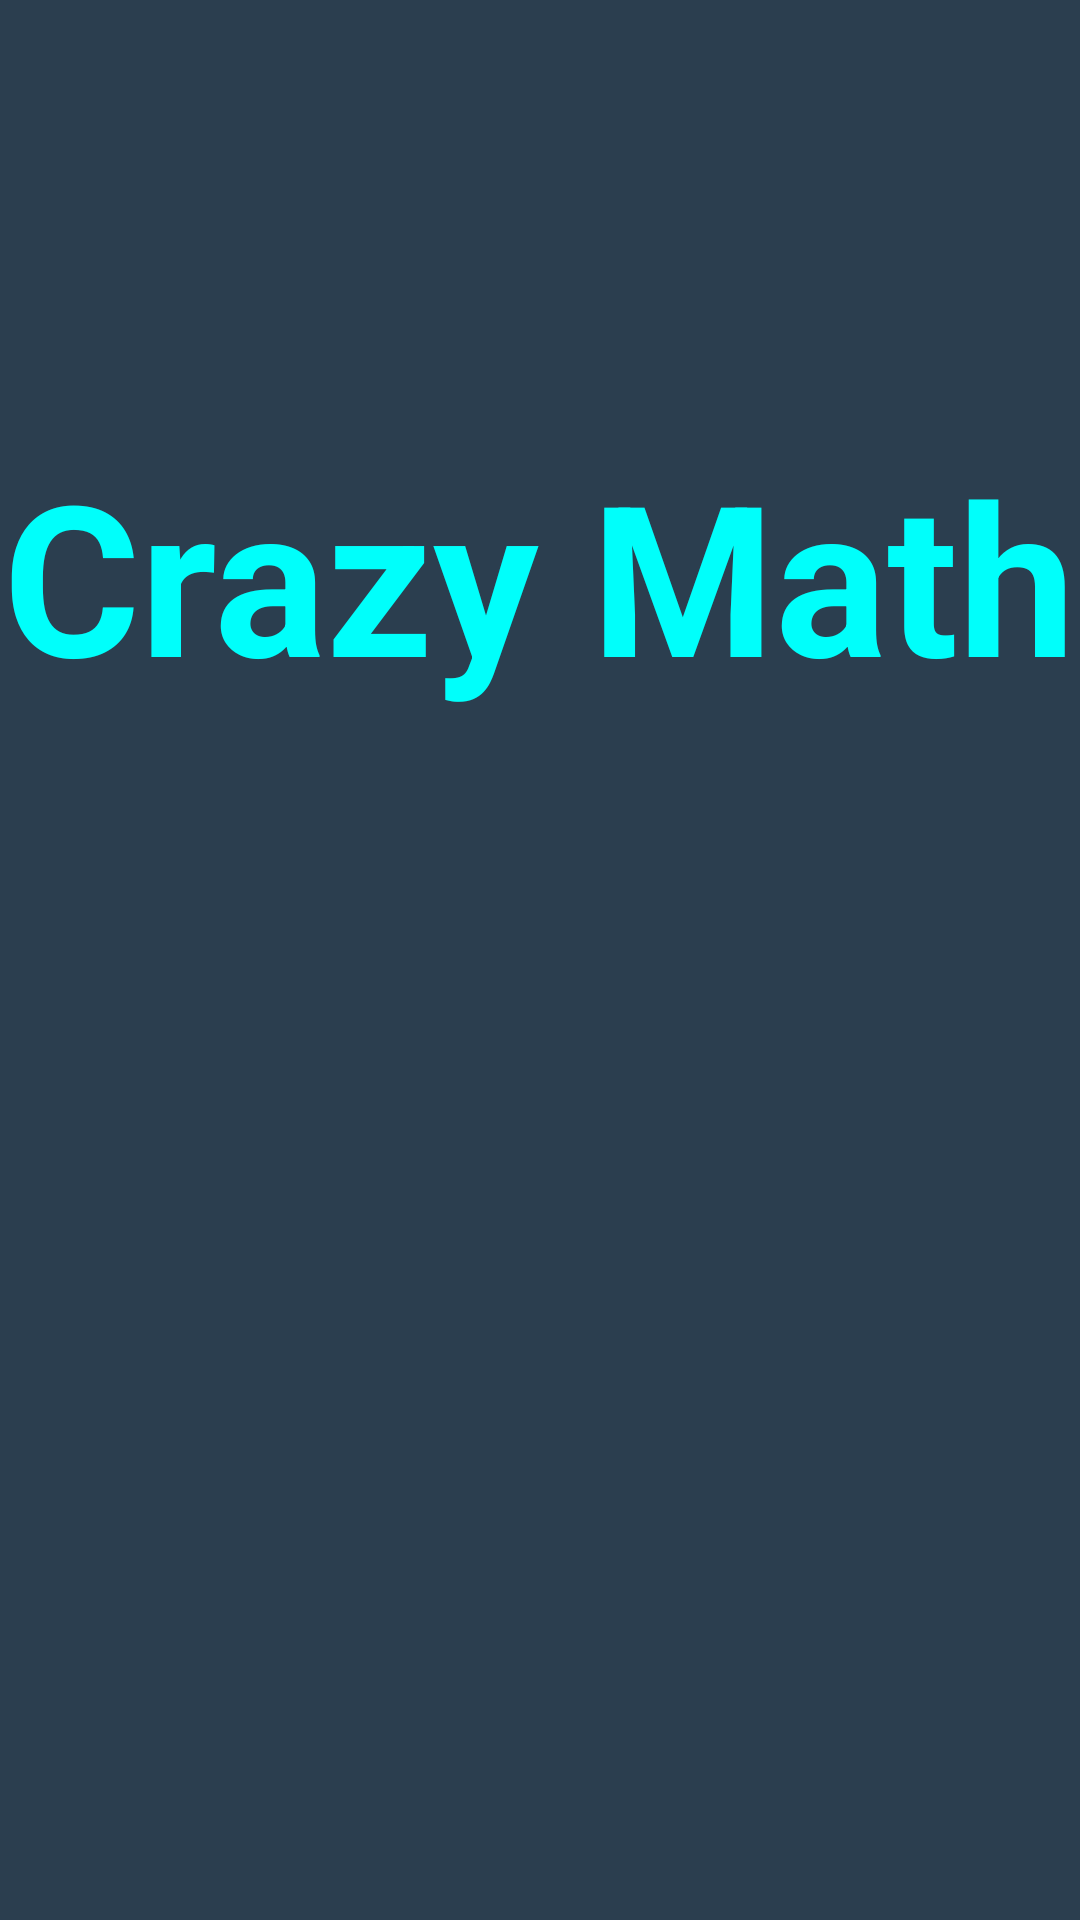

Here is an Android app screen rendered from its layout file. Give the layout XML and the strings, colors and styles it references.
<!-- AndroidManifest.xml: application theme Material.NoActionBar.Fullscreen -->
<!-- res/layout/activity_menu.xml -->
<?xml version="1.0" encoding="utf-8"?>
<RelativeLayout xmlns:android="http://schemas.android.com/apk/res/android"
    android:layout_width="match_parent"
    android:layout_height="match_parent"
    android:background="@color/colorBackground">

    <RelativeLayout
        android:layout_width="match_parent"
        android:layout_height="350dp"
        android:layout_centerInParent="true">

        <TextView
            android:id="@+id/tv_title"
            android:layout_width="wrap_content"
            android:layout_height="wrap_content"
            android:layout_centerHorizontal="true"
            android:text="Crazy Math"
            android:textColor="@color/mainColor"
            android:textSize="70dp"
            android:textStyle="bold" />

        <ImageView
            android:id="@+id/iv_play"
            android:layout_width="wrap_content"
            android:layout_height="wrap_content"
            android:layout_alignParentBottom="true"
            android:layout_centerHorizontal="true"
            android:layout_marginBottom="40dp"
            android:src="@drawable/ic_playbutton" />
    </RelativeLayout>
</RelativeLayout>
<!-- resources referenced by this layout -->
<resources>
  <color name="colorBackground">#2B3E4F</color>
  <color name="mainColor">#00FFFB</color>
  <style name="Material.NoActionBar.Fullscreen" parent="android:Theme.Material.NoActionBar.Fullscreen">
      
      <item name="windowNoTitle">true</item>
      <item name="windowActionBar">false</item>
      <item name="colorPrimary">@color/colorPrimary</item>
      <item name="colorPrimaryDark">@color/colorPrimaryDark</item>
      <item name="colorAccent">@color/colorAccent</item>
  </style>
  <color name="colorPrimary">#125688</color>
  <color name="colorPrimaryDark">#125688</color>
  <color name="colorAccent">#c8e8ff</color>
</resources>
